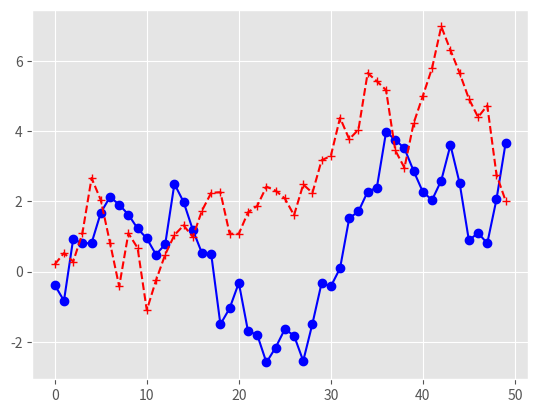

Here is the Python script that generated this plot: (Note: this script raises an exception after producing the figure.)
from numpy.random import randn
import matplotlib.pyplot as plt
plt.style.use('ggplot')

plot_data1 = randn(50).cumsum()
plot_data2 = randn(50).cumsum()
plot_data3 = randn(50).cumsum()
plot_data4 = randn(50).cumsum()

fig = plt.figure()
ax1 = fig.add_subplot(1,1,1)
ax1.plot(plot_data1, marker=r'o', color=u'blue', linestyle='-', label='Blue Solid')
ax1.plot(plot_data2, marker=r'+', color=u'red', linestyle='--', label='Red Dashed')
ax1.plot(plot_data3, marker=r'*', color=u'greed', linestyle='-.', label='Greed Dash Dot')
ax1.plot(plot_data4, marker=r's', color=u'orange', linestyle=':', label='Orange Dotted')

ax1.xaxis.set_ticks_position('bottom')
ax1.yaxis.set_ticks_position('left')

ax1.set_title('Line Plots : Markers, Colors, and Linestyles')
plt.xlabel('Draw')
plt.ylabel('Random Number')
plt.legend(loc='best')

plt.savefig('line_plot.png', dpi=400, bbox_inches='tight')
plt.show()
